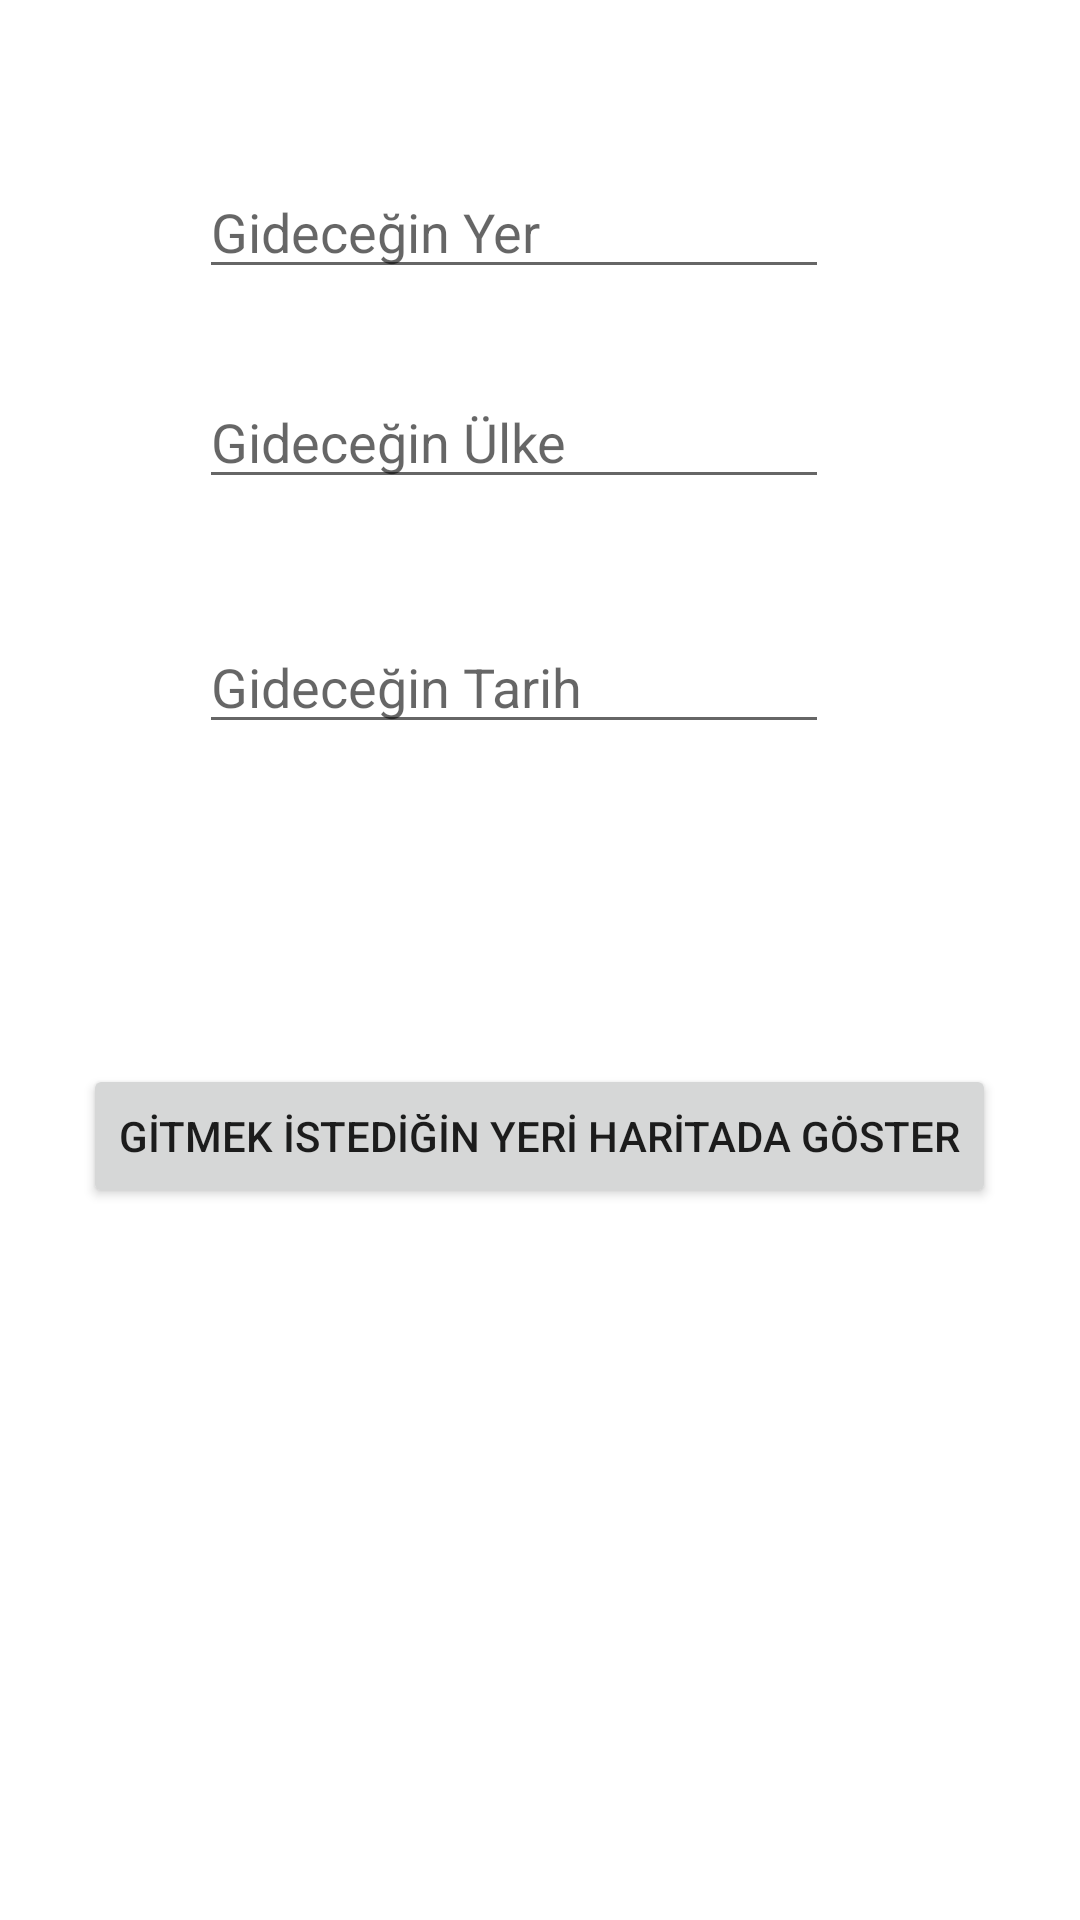

Produce the Android XML layout that renders to this screen, including the resource entries it uses.
<!-- AndroidManifest.xml: application theme Theme.GezilecekYerlerJavaAndroid -->
<!-- res/layout/activity_yer_incele.xml -->
<?xml version="1.0" encoding="utf-8"?>
<androidx.constraintlayout.widget.ConstraintLayout xmlns:android="http://schemas.android.com/apk/res/android"
    xmlns:app="http://schemas.android.com/apk/res-auto"
    xmlns:tools="http://schemas.android.com/tools"
    android:layout_width="match_parent"
    android:layout_height="match_parent"
    tools:context=".YerIncele">

    <EditText
        android:id="@+id/editTextGosterYer"
        android:layout_width="wrap_content"
        android:layout_height="wrap_content"
        android:ems="10"
        android:hint="Gideceğin Yer"
        android:inputType="textPersonName"
        app:layout_constraintBottom_toBottomOf="parent"
        app:layout_constraintEnd_toEndOf="parent"
        app:layout_constraintHorizontal_bias="0.442"
        app:layout_constraintStart_toStartOf="parent"
        app:layout_constraintTop_toTopOf="parent"
        app:layout_constraintVertical_bias="0.092" />

    <EditText
        android:id="@+id/editTextGosterUlke"
        android:layout_width="wrap_content"
        android:layout_height="wrap_content"
        android:ems="10"
        android:hint="Gideceğin Ülke"
        android:inputType="textPersonName"
        app:layout_constraintBottom_toBottomOf="parent"
        app:layout_constraintEnd_toEndOf="parent"
        app:layout_constraintHorizontal_bias="0.442"
        app:layout_constraintStart_toStartOf="parent"
        app:layout_constraintTop_toTopOf="parent"
        app:layout_constraintVertical_bias="0.209" />

    <EditText
        android:id="@+id/editTextTarihGoster"
        android:layout_width="wrap_content"
        android:layout_height="wrap_content"
        android:ems="10"
        android:hint="Gideceğin Tarih"
        android:inputType="textPersonName"
        app:layout_constraintBottom_toBottomOf="parent"
        app:layout_constraintEnd_toEndOf="parent"
        app:layout_constraintHorizontal_bias="0.442"
        app:layout_constraintStart_toStartOf="parent"
        app:layout_constraintTop_toTopOf="parent"
        app:layout_constraintVertical_bias="0.345" />

    <Button
        android:id="@+id/btnYerGoster"
        android:layout_width="wrap_content"
        android:layout_height="wrap_content"
        android:layout_marginTop="104dp"
        android:text="GİTMEK İSTEDİĞİN YERİ HARİTADA GÖSTER"
        app:layout_constraintBottom_toBottomOf="parent"
        app:layout_constraintEnd_toEndOf="parent"
        app:layout_constraintHorizontal_bias="0.498"
        app:layout_constraintStart_toStartOf="parent"
        app:layout_constraintTop_toBottomOf="@+id/editTextTarihGoster"
        app:layout_constraintVertical_bias="0.011" />

</androidx.constraintlayout.widget.ConstraintLayout>
<!-- resources referenced by this layout -->
<resources>
  <style name="Theme.GezilecekYerlerJavaAndroid" parent="Theme.MaterialComponents.DayNight.DarkActionBar">
          
          <item name="colorPrimary">@color/purple_500</item>
          <item name="colorPrimaryVariant">@color/purple_700</item>
          <item name="colorOnPrimary">@color/white</item>
          
          <item name="colorSecondary">@color/teal_200</item>
          <item name="colorSecondaryVariant">@color/teal_700</item>
          <item name="colorOnSecondary">@color/black</item>
          
          <item name="android:statusBarColor">?attr/colorPrimaryVariant</item>
          
      </style>
  <!-- not gathered from this repository: default colours our renderer supplied (Android Studio template values) -->
  <color name="purple_500">#FF6200EE</color>
  <color name="purple_700">#FF3700B3</color>
  <color name="teal_200">#FF03DAC5</color>
  <color name="teal_700">#FF018786</color>
  <color name="black">#FF000000</color>
  <color name="white">#FFFFFFFF</color>
</resources>
